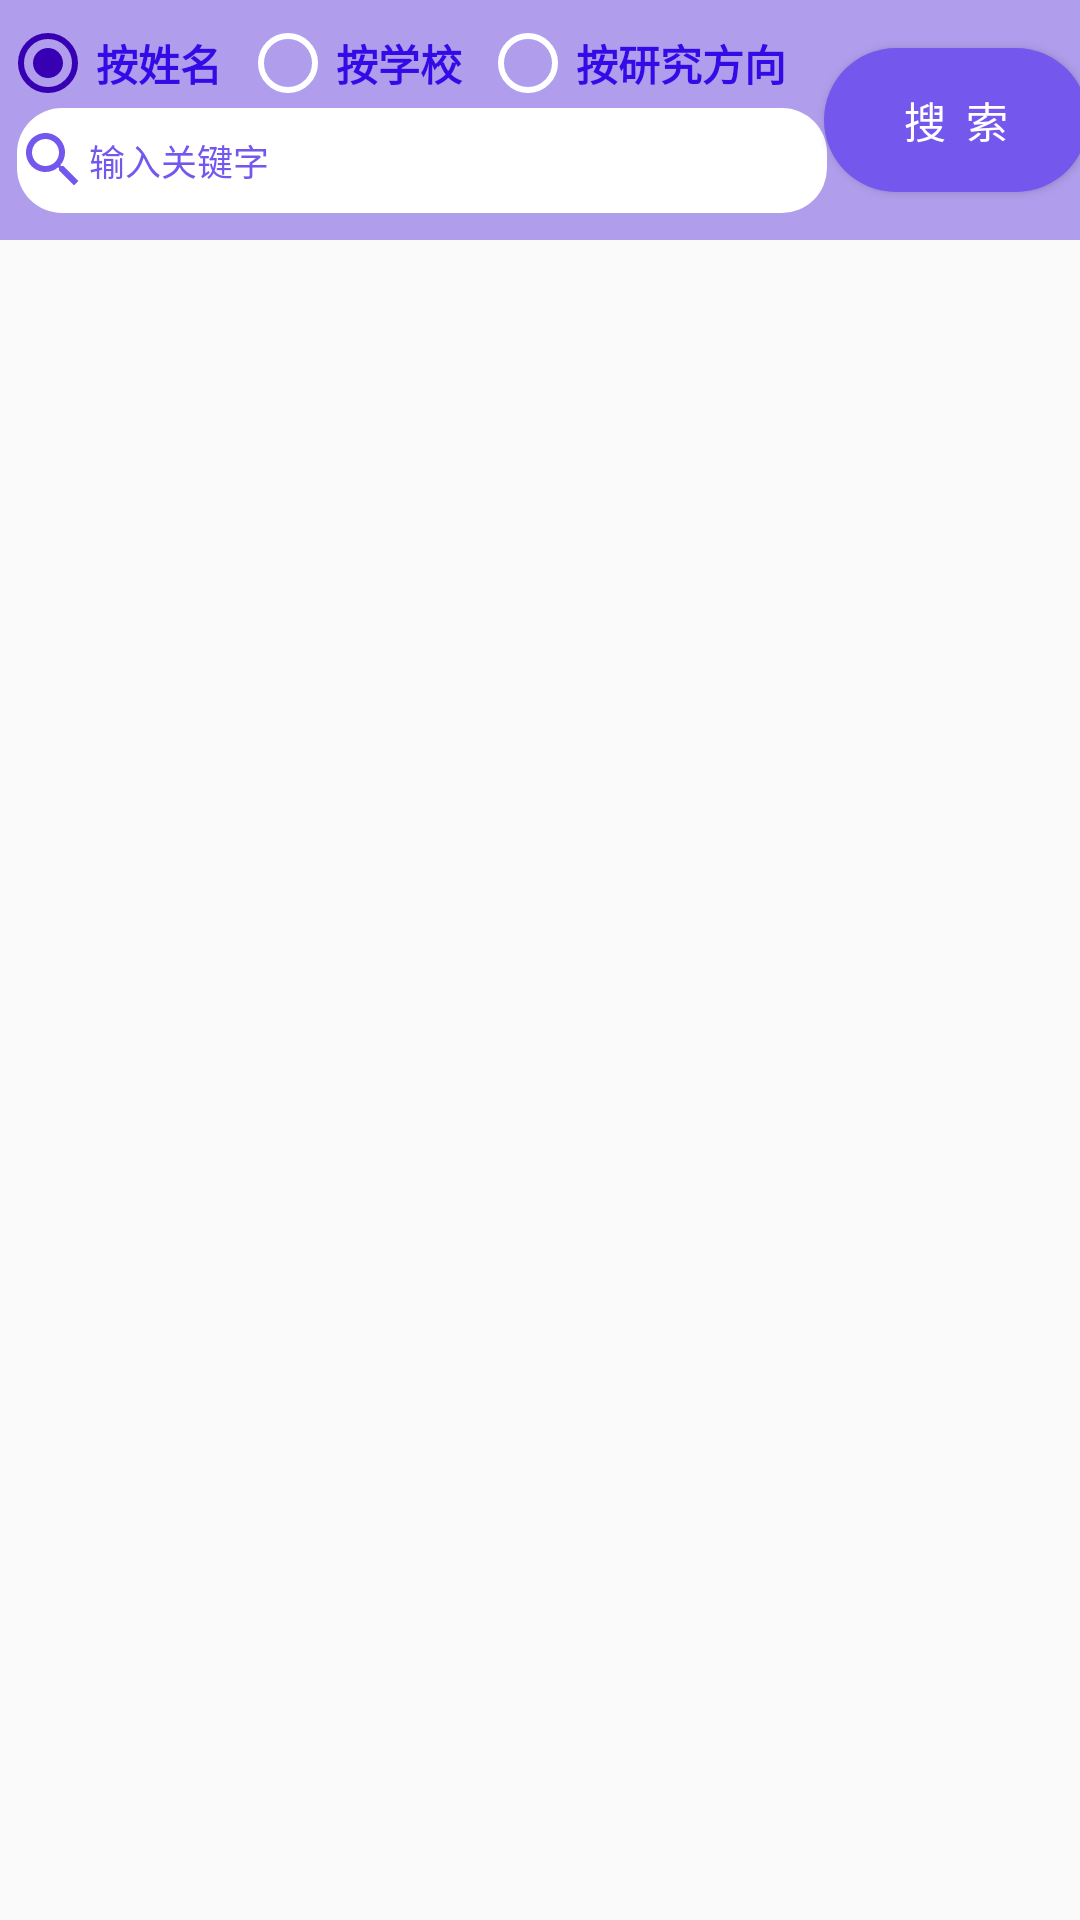

Layout XML and referenced resources for this Android screen:
<!-- AndroidManifest.xml: application theme AppTheme -->
<!-- res/layout/fragment_search.xml -->
<?xml version="1.0" encoding="utf-8"?>
<androidx.constraintlayout.widget.ConstraintLayout xmlns:android="http://schemas.android.com/apk/res/android"
    xmlns:app="http://schemas.android.com/apk/res-auto"
    xmlns:tools="http://schemas.android.com/tools"
    android:layout_width="match_parent"
    android:layout_height="match_parent"
    tools:context=".ui.search.SearchFragment">


    <androidx.constraintlayout.widget.ConstraintLayout
        android:id="@+id/searchLayout"
        android:layout_width="match_parent"
        android:layout_height="80dp"
        android:background="#B09EEC"
        app:layout_constraintBottom_toBottomOf="parent"
        app:layout_constraintEnd_toEndOf="parent"
        app:layout_constraintHorizontal_bias="0.0"
        app:layout_constraintStart_toStartOf="parent"
        app:layout_constraintTop_toTopOf="parent"
        app:layout_constraintVertical_bias="0.0">

        <Button
            android:id="@+id/button_search_searchByText"
            android:layout_width="wrap_content"
            android:layout_height="wrap_content"
            android:background="@drawable/button_drawable_small"
            android:gravity="center"
            android:text="搜  索"
            android:textColor="#ffffff"
            android:textSize="14sp"
            app:layout_constraintBottom_toBottomOf="parent"
            app:layout_constraintEnd_toEndOf="parent"
            app:layout_constraintHorizontal_bias="0.295"
            app:layout_constraintStart_toEndOf="@+id/editText_search_searchByWord"
            app:layout_constraintTop_toTopOf="parent" />

        <RadioGroup
            android:id="@+id/radioGroup_search"
            android:layout_width="270dp"
            android:layout_height="30dp"
            android:orientation="horizontal"
            app:layout_constraintBottom_toBottomOf="parent"
            app:layout_constraintEnd_toEndOf="parent"
            app:layout_constraintHorizontal_bias="0.0"
            app:layout_constraintStart_toStartOf="parent"
            app:layout_constraintTop_toTopOf="parent"
            app:layout_constraintVertical_bias="0.12"
            tools:ignore="MissingConstraints">

            <RadioButton
                android:id="@+id/radioButton_search_name"
                android:layout_width="80dp"
                android:layout_height="30dp"
                android:checked="true"
                android:text="按姓名"
                android:textColor="#340AE6"
                android:textStyle="bold" />

            <RadioButton
                android:id="@+id/radioButton_search_school"
                android:layout_width="80dp"
                android:layout_height="30dp"
                android:text="按学校"
                android:textColor="#340AE6"
                android:textStyle="bold" />

            <RadioButton
                android:id="@+id/radioButton_search_range"
                android:layout_width="110dp"
                android:layout_height="30dp"
                android:text="按研究方向"
                android:textColor="#340AE6"
                android:textStyle="bold" />
        </RadioGroup>

        <EditText
            android:id="@+id/editText_search_searchByWord"
            android:layout_width="270dp"
            android:layout_height="35dp"
            android:background="@drawable/rounded_corner_search_box"
            android:drawableLeft="@drawable/ic_search_black_24dp"
            android:gravity="center_vertical"
            android:hint="输入关键字"
            android:singleLine="true"
            android:textColor="#4B25EA"
            android:textColorHint="#7457ED"
            android:textSize="12dp"
            app:layout_constraintBottom_toBottomOf="parent"
            app:layout_constraintEnd_toEndOf="parent"
            app:layout_constraintHorizontal_bias="0.063"
            app:layout_constraintStart_toStartOf="parent"
            app:layout_constraintTop_toTopOf="parent"
            app:layout_constraintVertical_bias="0.8" />

    </androidx.constraintlayout.widget.ConstraintLayout>

    <ImageView
        android:id="@+id/imageView_lock"
        android:layout_width="100dp"
        android:layout_height="100dp"
        android:layout_weight="1"
        app:layout_constraintBottom_toBottomOf="parent"
        app:layout_constraintEnd_toEndOf="parent"
        app:layout_constraintHorizontal_bias="0.498"
        app:layout_constraintStart_toStartOf="parent"
        app:layout_constraintTop_toTopOf="parent"
        app:layout_constraintVertical_bias="0.354"
        app:srcCompat="@drawable/ic_baseline_lock_24" />

    <TextView
        android:id="@+id/textView_search"
        android:layout_width="match_parent"
        android:layout_height="wrap_content"
        android:layout_marginStart="8dp"
        android:layout_marginTop="8dp"
        android:layout_marginEnd="8dp"
        android:gravity="center_horizontal"
        android:textAlignment="center"
        android:textSize="20sp"
        app:layout_constraintBottom_toBottomOf="parent"
        app:layout_constraintEnd_toEndOf="parent"
        app:layout_constraintHorizontal_bias="0.0"
        app:layout_constraintStart_toStartOf="parent"
        app:layout_constraintTop_toTopOf="parent"
        app:layout_constraintVertical_bias="0.494" />

    <androidx.recyclerview.widget.RecyclerView
        android:id="@+id/recyclerView_search_forSerach"
        android:layout_width="match_parent"
        android:layout_height="500dp"
        android:layout_marginTop="8dp"
        android:paddingLeft="16dp"
        android:paddingRight="16dp"
        app:layout_constraintEnd_toEndOf="parent"
        app:layout_constraintHorizontal_bias="0.0"
        app:layout_constraintStart_toStartOf="parent"
        app:layout_constraintTop_toBottomOf="@+id/searchLayout" />

    　　
</androidx.constraintlayout.widget.ConstraintLayout>
<!-- resources referenced by this layout -->
<resources>
  <!-- drawable button_drawable_small (drawable) -->
  <?xml version="1.0" encoding="utf-8"?>
  <selector xmlns:android="http://schemas.android.com/apk/res/android">
      <item android:state_pressed="false">
          <shape xmlns:android="http://schemas.android.com/apk/res/android"
              android:shape="rectangle">
              
              <solid android:color="#7457ED" />
              
              <corners android:radius="105dip" />
              <padding
                  android:bottom="3dp"
                  android:left="6dp"
                  android:right="6dp"
                  android:top="3dp"
                  />
              
          </shape>
      </item>
      <item android:state_pressed="true">
          
          <shape xmlns:android="http://schemas.android.com/apk/res/android"
              android:shape="rectangle">
              
              <solid android:color="#25220791" />
              
              <corners android:radius="105dip" />
              <padding
                  android:bottom="3dp"
                  android:left="6dp"
                  android:right="6dp"
                  android:top="3dp"
                  />
              
          </shape>
      </item>
  
  </selector>
  <!-- drawable ic_search_black_24dp (drawable) -->
  <vector xmlns:android="http://schemas.android.com/apk/res/android"
          android:width="24dp"
          android:height="24dp"
          android:viewportWidth="24.0"
          android:viewportHeight="24.0">
      <path
          android:fillColor="#7457ED"
          android:pathData="M15.5,14h-0.79l-0.28,-0.27C15.41,12.59 16,11.11 16,9.5 16,5.91 13.09,3 9.5,3S3,5.91 3,9.5 5.91,16 9.5,16c1.61,0 3.09,-0.59 4.23,-1.57l0.27,0.28v0.79l5,4.99L20.49,19l-4.99,-5zM9.5,14C7.01,14 5,11.99 5,9.5S7.01,5 9.5,5 14,7.01 14,9.5 11.99,14 9.5,14z"/>
  </vector>
  <!-- drawable rounded_corner_search_box (drawable) -->
  <shape xmlns:android="http://schemas.android.com/apk/res/android"
      android:padding="10dp"
      android:shape="rectangle">
      <solid android:color="#FFFFFF" />
      <corners
          android:bottomLeftRadius="15dp"
          android:bottomRightRadius="15dp"
          android:topLeftRadius="15dp"
          android:topRightRadius="15dp" />
  </shape>
  <style name="AppTheme" parent="Theme.AppCompat.Light.DarkActionBar">
          
          <item name="colorPrimary">@color/colorPrimary</item>
          <item name="colorPrimaryDark">@color/colorPrimaryDark</item>
          <item name="colorAccent">@color/colorAccent</item>
          <item name="colorControlNormal">@color/white</item>
          <item name="colorControlActivated">@color/colorPrimaryDark</item>
      </style>
  <color name="colorPrimary">#6200EE</color>
  <color name="colorPrimaryDark">#3700B3</color>
  <color name="colorAccent">#6200EE</color>
  <color name="white">#FFFFFF</color>
</resources>
